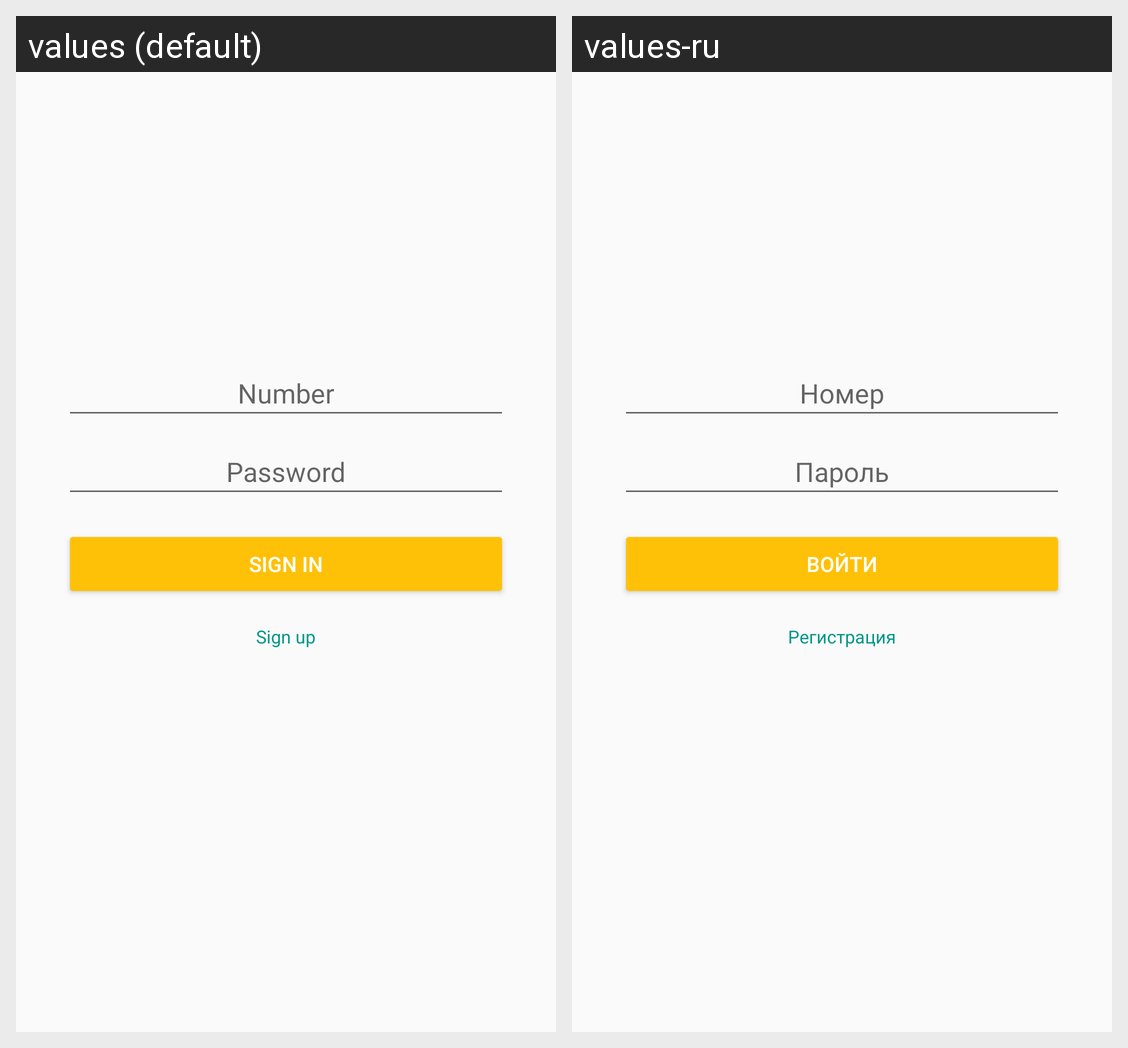

Here is an Android app screen in its default locale and in the app's own translations. Write out the translated-string differences for the strings that appear on this screen.
Android screen res/layout/activity_sign_in.xml rendered under 2 locales, left to right: values (default), values-ru. Device: Nexus 5 (rendered at 1080×1920; each locale shown at half size, 540×960, under a caption strip naming it); theme AppTheme.
Strings drawn on this screen, with the default value and each locale's value (text and hints the layout hard-codes, and strings that could not be matched under every locale, appear in the picture but are not listed):

action_sign_in
  values: Sign In
  values-ru: Войти

action_sign_up
  values: Sign up
  values-ru: Регистрация
